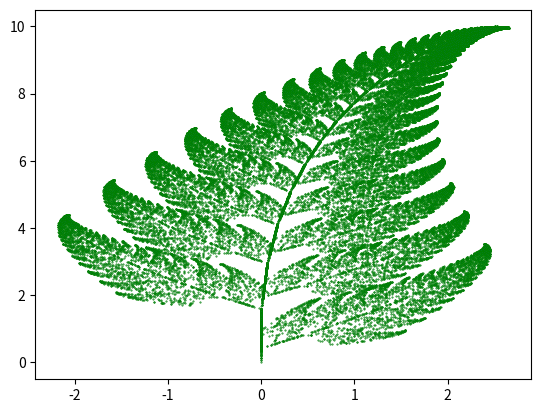

Write the Python code that produced this figure. (Note: this script raises an exception after producing the figure.)
import bisect
import itertools
import numpy as np
import matplotlib.pyplot as plt
import math
from random import randint
from math import cos, sin


class Fractal:
    def __init__(self, name, trans, prob):
        self.name = name
        self.trans = trans
        self.prob = list(itertools.accumulate(prob, lambda x, y: x + y))

    def draw(self, n_iter=50000, col='blue'):
        coord = np.zeros((2, n_iter + 1))
        iter = 0

        for i in range(n_iter):
            z = randint(1, 100)
            pos = bisect.bisect_left(self.prob, z)
            arr = self.trans[pos][:, :2]
            new_coord = arr.dot(coord[:, iter]) + self.trans[pos][:, 2]
            iter += 1
            coord[:, iter] = new_coord

        plt.scatter(coord[0, :], coord[1, :], s=0.2, edgecolors=col)
        plt.savefig(f"results/{self.name}")
        plt.show()


"""alpha = 2 * math.pi / 3
r = 0.7
f1 = np.array([[r * cos(alpha), -r * sin(alpha), 0], [r * sin(alpha), r * cos(alpha), 1]])
f2 = np.array([[r * cos(alpha), r * sin(alpha), 0], [-r * sin(alpha), r * cos(alpha), 1]])
f3 = np.array([[1, 0, 0], [0, 1, 0]])
transformations = [f1, f2, f3]
probabilities = [33, 33, 34]

symmetric_tree = Fractal('symmetric-tree', transformations, probabilities)
symmetric_tree.draw()"""

g1 = np.array([[0,0,0],[0,0.16,0]])
g2 = np.array([[0.85, 0.04, 0],[-0.04, 0.85, 1.6]])
g3 = np.array([[0.2, -0.26, 0],[0.23, 0.22, 1.6]])
g4 = np.array([[-0.15, 0.28, 0],[0.26, 0.24, 0.44]])
t = [g1,g2,g3,g4]
p = [1,85,7,7]
barnsley_fern = Fractal('barnsley_fern', t, p)
barnsley_fern.draw(col='green')